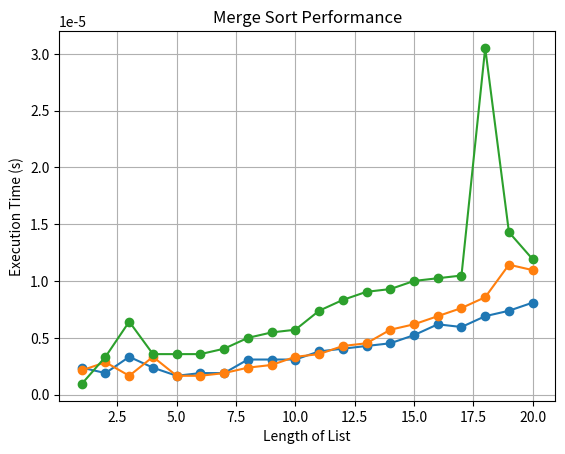

Generate this figure with matplotlib:
""" 1. SELECTION SORT

The time complexity of the selection sort algorithm is O(n^2), where "n" is the number of elements in the list. This means that the time it 
takes to sort a list of "n" elements is roughly proportional to n^2. For a list of 20 elements, the selection sort would require approximately 
20^2 = 400 time units in terms of computational steps. However, the actual time it takes can vary depending on factors like the computer's processing 
speed, the specific implementation, and the data distribution (whether the list is partially sorted or not).
Creating a graph to show the relationship between the length of the list and the time it takes for selection sort is a bit more involved.
 We would need to run the selection sort algorithm on lists of various lengths, measure the execution time, and then plot the results. 
 Here's a simplified example of how we can create such a graph in Python using the time module.
In this code bellow , we generate lists of various lengths, sort them using selection sort, and measure the execution time. 
We then create a plot with list length on the x-axis and execution time on the y-axis. The resulting graph will show how the 
execution time increases as the length of the list grows."""

import time
import matplotlib.pyplot as plt

def Selection_Sort(NumsList):
    n = len(NumsList)

    for i in range(n-1):
        minValueIndex = i

        for j in range(i+1, n):
            if NumsList[j] < NumsList[minValueIndex]:
                minValueIndex = j

        NumsList[i], NumsList[minValueIndex] = NumsList[minValueIndex], NumsList[i]

# Initialize lists of various lengths
list_lengths = list(range(1, 21))  # Lengths from 1 to 20
execution_times = []

for length in list_lengths:
    arr = list(range(length, 0, -1))  # Create a reversed list of given length
    start_time = time.time()
    Selection_Sort(arr)
    end_time = time.time()
    execution_time = end_time - start_time
    execution_times.append(execution_time)

# Plot the results
plt.plot(list_lengths, execution_times, marker='o')
plt.xlabel('Length of List')
plt.ylabel('Execution Time (s)')
plt.title('Selection Sort Performance')
plt.grid(True)
plt.show()

##########################################################################################################################

"""
INSERTION SORT

The time complexity of the insertion sort algorithm is O(n^2) in the worst case, where "n" is the number of elements in the list.
 This means that the time it takes to sort a list of "n" elements is roughly proportional to n^2.
For a list of 20 elements, the insertion sort would require approximately 20^2 = 400 time units in terms of computational steps.
 However, as with selection sort, the actual time it takes can vary depending on factors like the computer's processing speed, 
 the specific implementation, and the data distribution.
Here's a simplified example of how we can create a graph in Python to show the relationship between the length of the list and 
the time it takes for insertion sort.
In this code, we generate lists of various lengths, sort them using insertion sort, and measure the execution time.
 We then create a plot with list length on the x-axis and execution time on the y-axis. The resulting graph will show
   how the execution time increases as the length of the list grows.

"""

import time
import matplotlib.pyplot as plt

def Insertion_Sort(arr):
    for i in range(1, len(arr)):
        key = arr[i]
        j = i - 1
        while j >= 0 and key < arr[j]:
            arr[j + 1] = arr[j]
            j -= 1
        arr[j + 1] = key

# Initialize lists of various lengths
list_lengths = list(range(1, 21))  # Lengths from 1 to 20
execution_times = []

for length in list_lengths:
    arr = list(range(length, 0, -1))  # Create a reversed list of given length
    start_time = time.time()
    Insertion_Sort(arr)
    end_time = time.time()
    execution_time = end_time - start_time
    execution_times.append(execution_time)

# Plot the results
plt.plot(list_lengths, execution_times, marker='o')
plt.xlabel('Length of List')
plt.ylabel('Execution Time (s)')
plt.title('Insertion Sort Performance')
plt.grid(True)
plt.show()


#########################################################################################################################

"""
MERGE SORT

The time complexity of the merge sort algorithm is O(n log n) in the worst case, where "n" is the number of elements in the list. 
This means that the time it takes to sort a list of "n" elements is roughly proportional to n times the logarithm of n. Merge sort
 is more efficient than insertion and selection sort, especially for larger lists, and it offers a consistent and predictable time complexity.
For a list of 20 elements, the time complexity would be approximately 20 * log2(20), which is around 86.46 time units in terms of computational steps.
 Keep in mind that this is a simplification, as the actual time it takes can vary based on factors like the computer's processing speed, the specific
   implementation, and the data distribution.
To create a graph that shows the relationship between the length of the list and the time it takes for merge sort, we can use the following Python code.
In this code, we generate lists of various lengths, sort them using merge sort, and measure the execution time. We then create a plot with list length
 on the x-axis and execution time on the y-axis. The resulting graph will show how the execution time increases as the length of the list grows, 
 illustrating the efficiency of the merge sort algorithm for larger lists.

"""

import time
import matplotlib.pyplot as plt

def Merge_Sort(arr):
    if len(arr) > 1:
        mid = len(arr) // 2
        left_half = arr[:mid]
        right_half = arr[mid:]

        Merge_Sort(left_half)
        Merge_Sort(right_half)

        i = j = k = 0

        while i < len(left_half) and j < len(right_half):
            if left_half[i] < right_half[j]:
                arr[k] = left_half[i]
                i += 1
            else:
                arr[k] = right_half[j]
                j += 1
            k += 1

        while i < len(left_half):
            arr[k] = left_half[i]
            i += 1
            k += 1

        while j < len(right_half):
            arr[k] = right_half[j]
            j += 1
            k += 1

# Initialize lists of various lengths
list_lengths = list(range(1, 21))  # Lengths from 1 to 20
execution_times = []

for length in list_lengths:
    arr = list(range(length, 0, -1))  # Create a reversed list of a given length
    start_time = time.time()
    Merge_Sort(arr)
    end_time = time.time()
    execution_time = end_time - start_time
    execution_times.append(execution_time)

# Plot the results
plt.plot(list_lengths, execution_times, marker='o')
plt.xlabel('Length of List')
plt.ylabel('Execution Time (s)')
plt.title('Merge Sort Performance')
plt.grid(True)
plt.show()